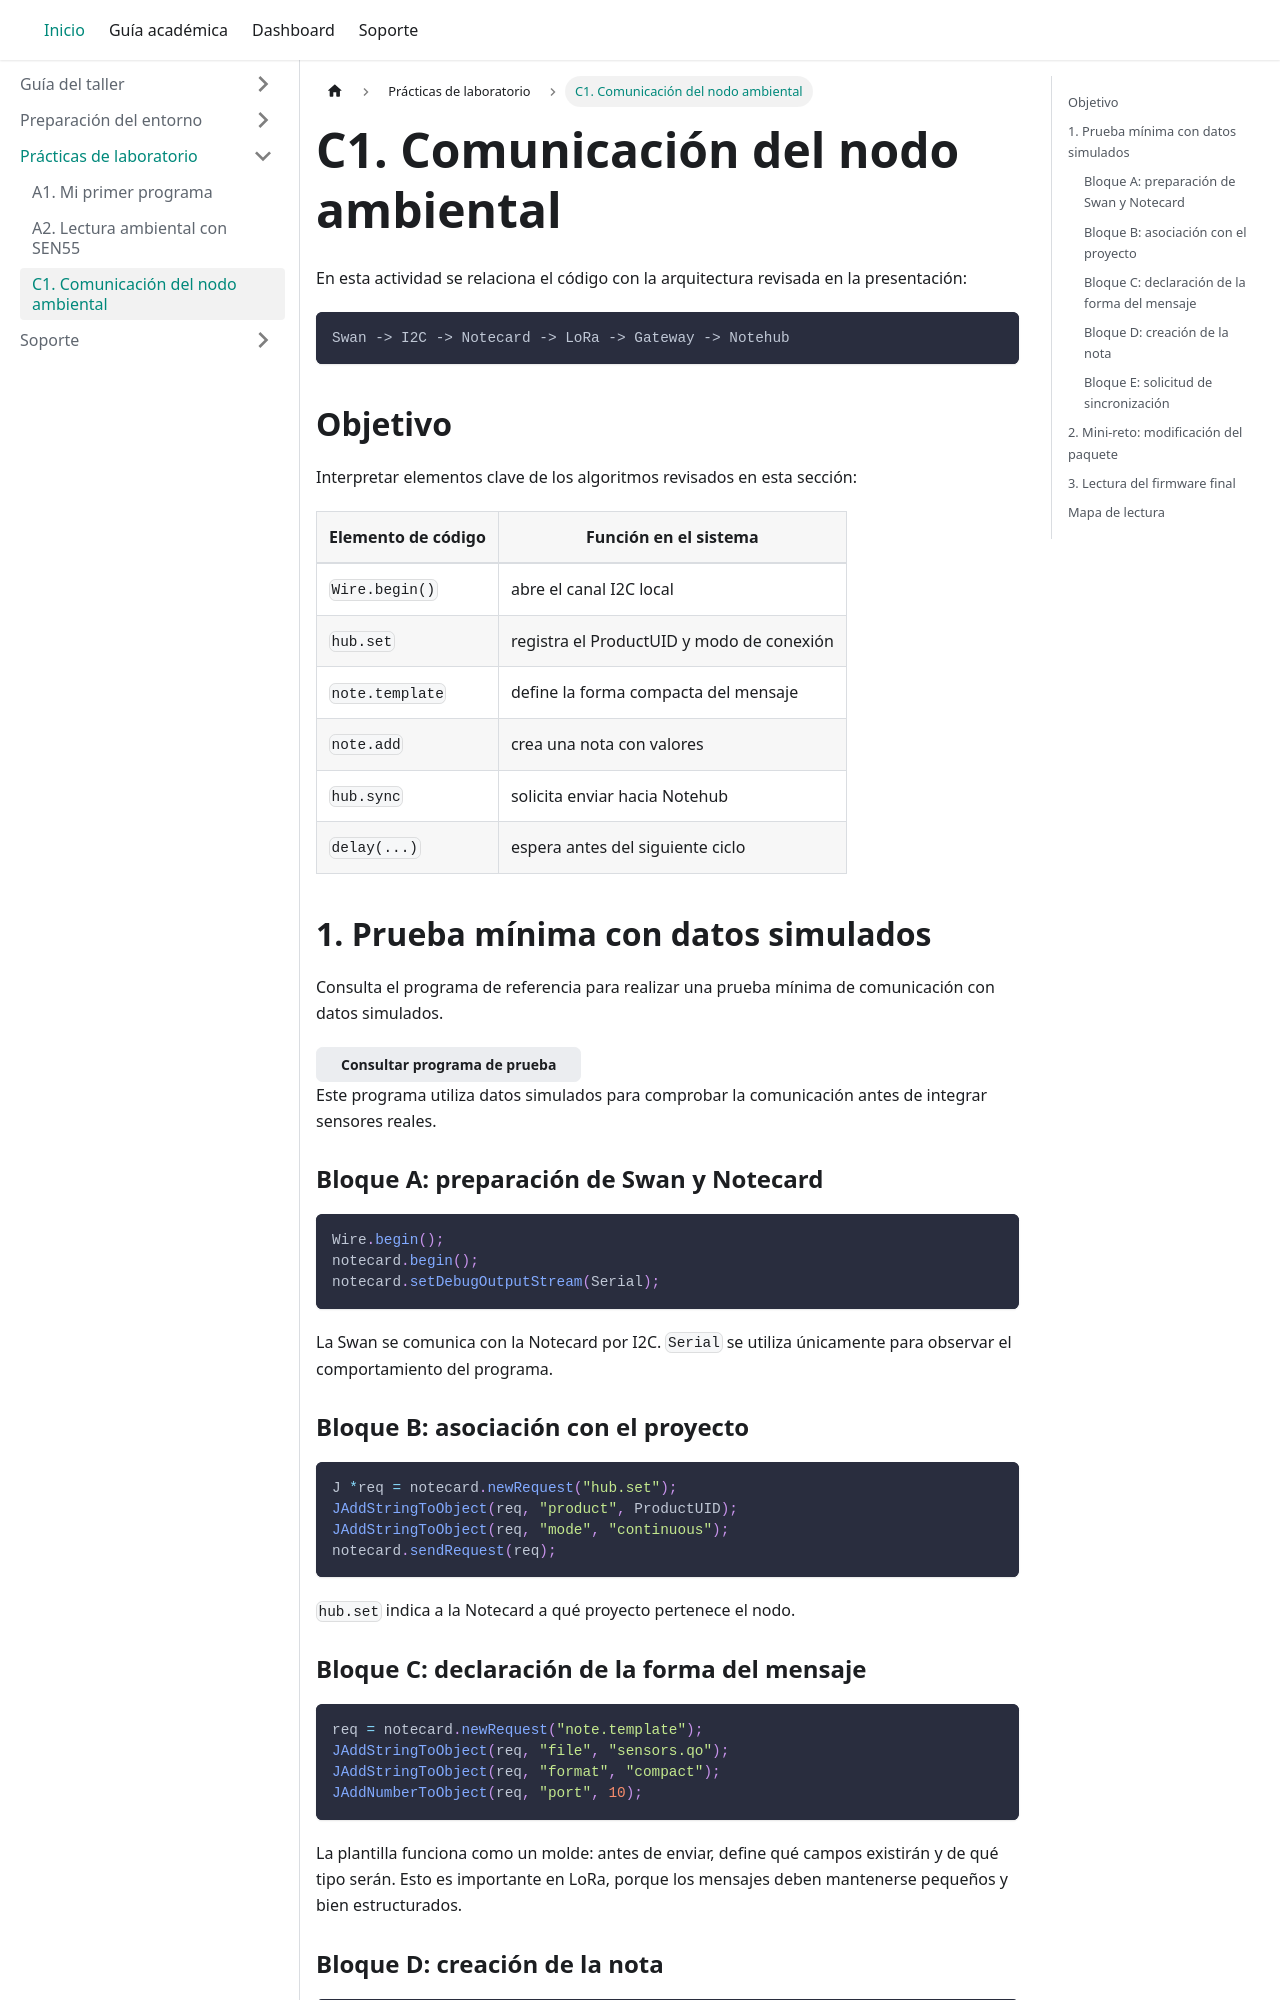

repository: CentroFuturoCiudades/mi-primer-nodo-iot-ambiental · page: actividades/sensor-simulado/index.html · generator: docusaurus

---
title: C1. Comunicación del nodo ambiental
pagination_next: null
---

# C1. Comunicación del nodo ambiental

En esta actividad se relaciona el código con la arquitectura revisada en la
presentación:

```text
Swan -> I2C -> Notecard -> LoRa -> Gateway -> Notehub
```


## Objetivo

Interpretar elementos clave de los algoritmos revisados en esta sección:

| Elemento de código | Función en el sistema |
|---|---|
| `Wire.begin()` | abre el canal I2C local |
| `hub.set` | registra el ProductUID y modo de conexión |
| `note.template` | define la forma compacta del mensaje |
| `note.add` | crea una nota con valores |
| `hub.sync` | solicita enviar hacia Notehub |
| `delay(...)` | espera antes del siguiente ciclo |

## 1. Prueba mínima con datos simulados

Consulta el programa de referencia para realizar una prueba mínima de
comunicación con datos simulados.

<a href="../codigos/03_notecard_lora_quick_test/03_notecard_lora_quick_test.ino" class="button button--secondary">Consultar programa de prueba</a>

Este programa utiliza datos simulados para comprobar la comunicación antes de
integrar sensores reales.

### Bloque A: preparación de Swan y Notecard

```cpp
Wire.begin();
notecard.begin();
notecard.setDebugOutputStream(Serial);
```

La Swan se comunica con la Notecard por I2C. `Serial` se utiliza únicamente
para observar el comportamiento del programa.

### Bloque B: asociación con el proyecto

```cpp
J *req = notecard.newRequest("hub.set");
JAddStringToObject(req, "product", ProductUID);
JAddStringToObject(req, "mode", "continuous");
notecard.sendRequest(req);
```

`hub.set` indica a la Notecard a qué proyecto pertenece el nodo.
